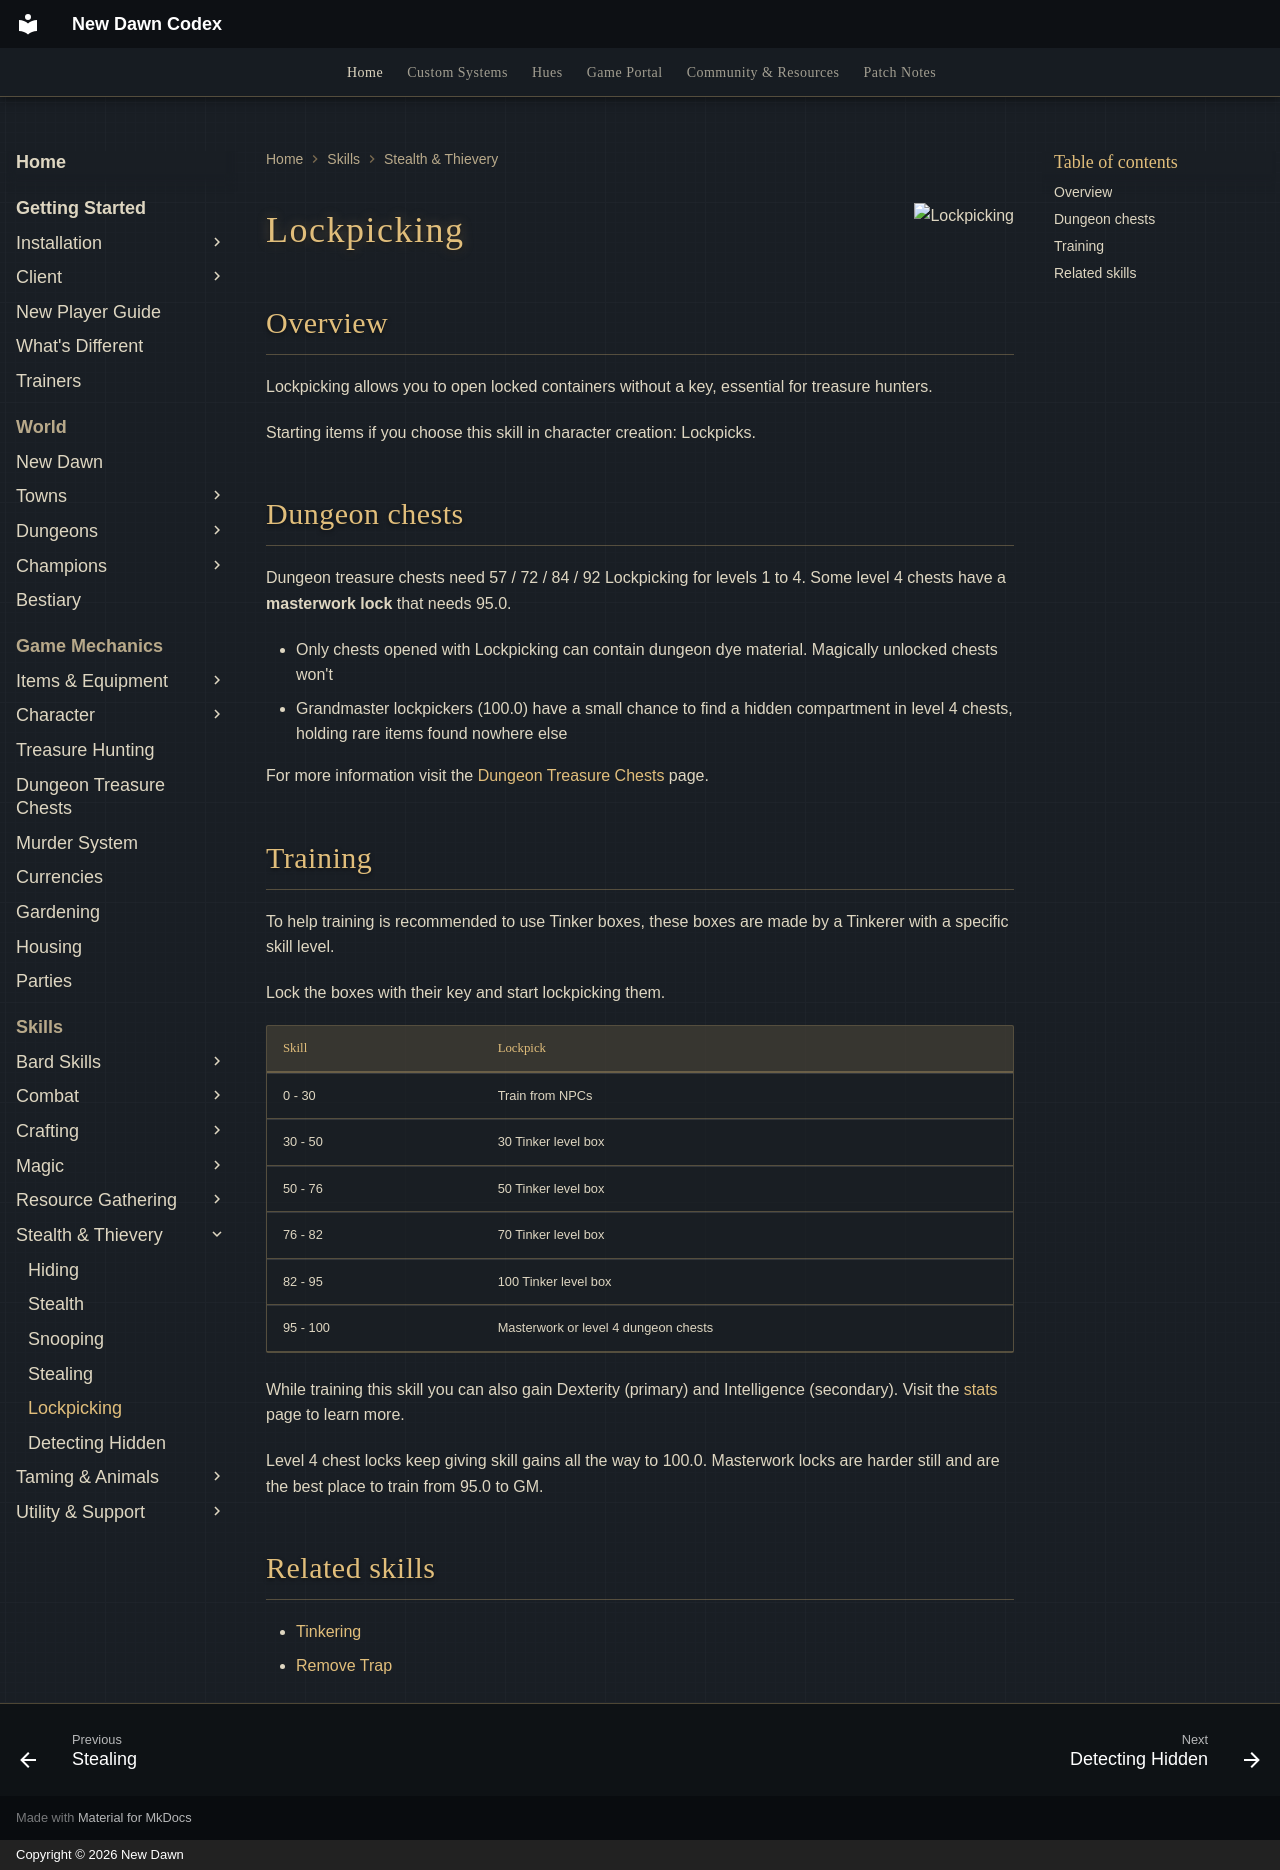

repository: UONewDawn/codex · page: skills/stealth-and-thievery/lockpicking/index.html · generator: mkdocs · copyright: Copyright © 2026 New Dawn

---
description: "Lockpicking on New Dawn: open locked chests, skill needed for each dungeon chest level, and how to train it."
---

![Lockpicking](../../assets/flags/flag-lockpicking.png){ align=right }

# Lockpicking

## Overview

Lockpicking allows you to open locked containers without a key, essential for treasure hunters.

Starting items if you choose this skill in character creation: Lockpicks.

## Dungeon chests

Dungeon treasure chests need 57 / 72 / 84 / 92 Lockpicking for levels 1 to 4. Some level 4 chests have a **masterwork lock** that needs 95.0.

- Only chests opened with Lockpicking can contain dungeon dye material. Magically unlocked chests won't
- Grandmaster lockpickers (100.0) have a small chance to find a hidden compartment in level 4 chests, holding rare items found nowhere else

For more information visit the [Dungeon Treasure Chests](../../game-mechanics/dungeon-treasure-chests.md) page.

## Training

To help training is recommended to use Tinker boxes, these boxes are made by a Tinkerer with a specific skill level.

Lock the boxes with their key and start lockpicking them.

| Skill    | Lockpick               |
|----------|------------------------|
| 0 - 30   | Train from NPCs        |
| 30 - 50  | 30 Tinker level box    |
| 50 - 76  | 50 Tinker level box    |
| 76 - 82  | 70 Tinker level box    |
| 82 - 95  | 100 Tinker level box   |
| 95 - 100 | Masterwork or level 4 dungeon chests |

While training this skill you can also gain Dexterity (primary) and Intelligence (secondary). Visit the [stats](../../game-mechanics/character/stats.md) page to learn more.

Level 4 chest locks keep giving skill gains all the way to 100.0. Masterwork locks are harder still and are the best place to train from 95.0 to GM.

## Related skills

- [Tinkering](../crafting/tinkering.md)
- [Remove Trap](../utility-and-support/remove-trap.md)
